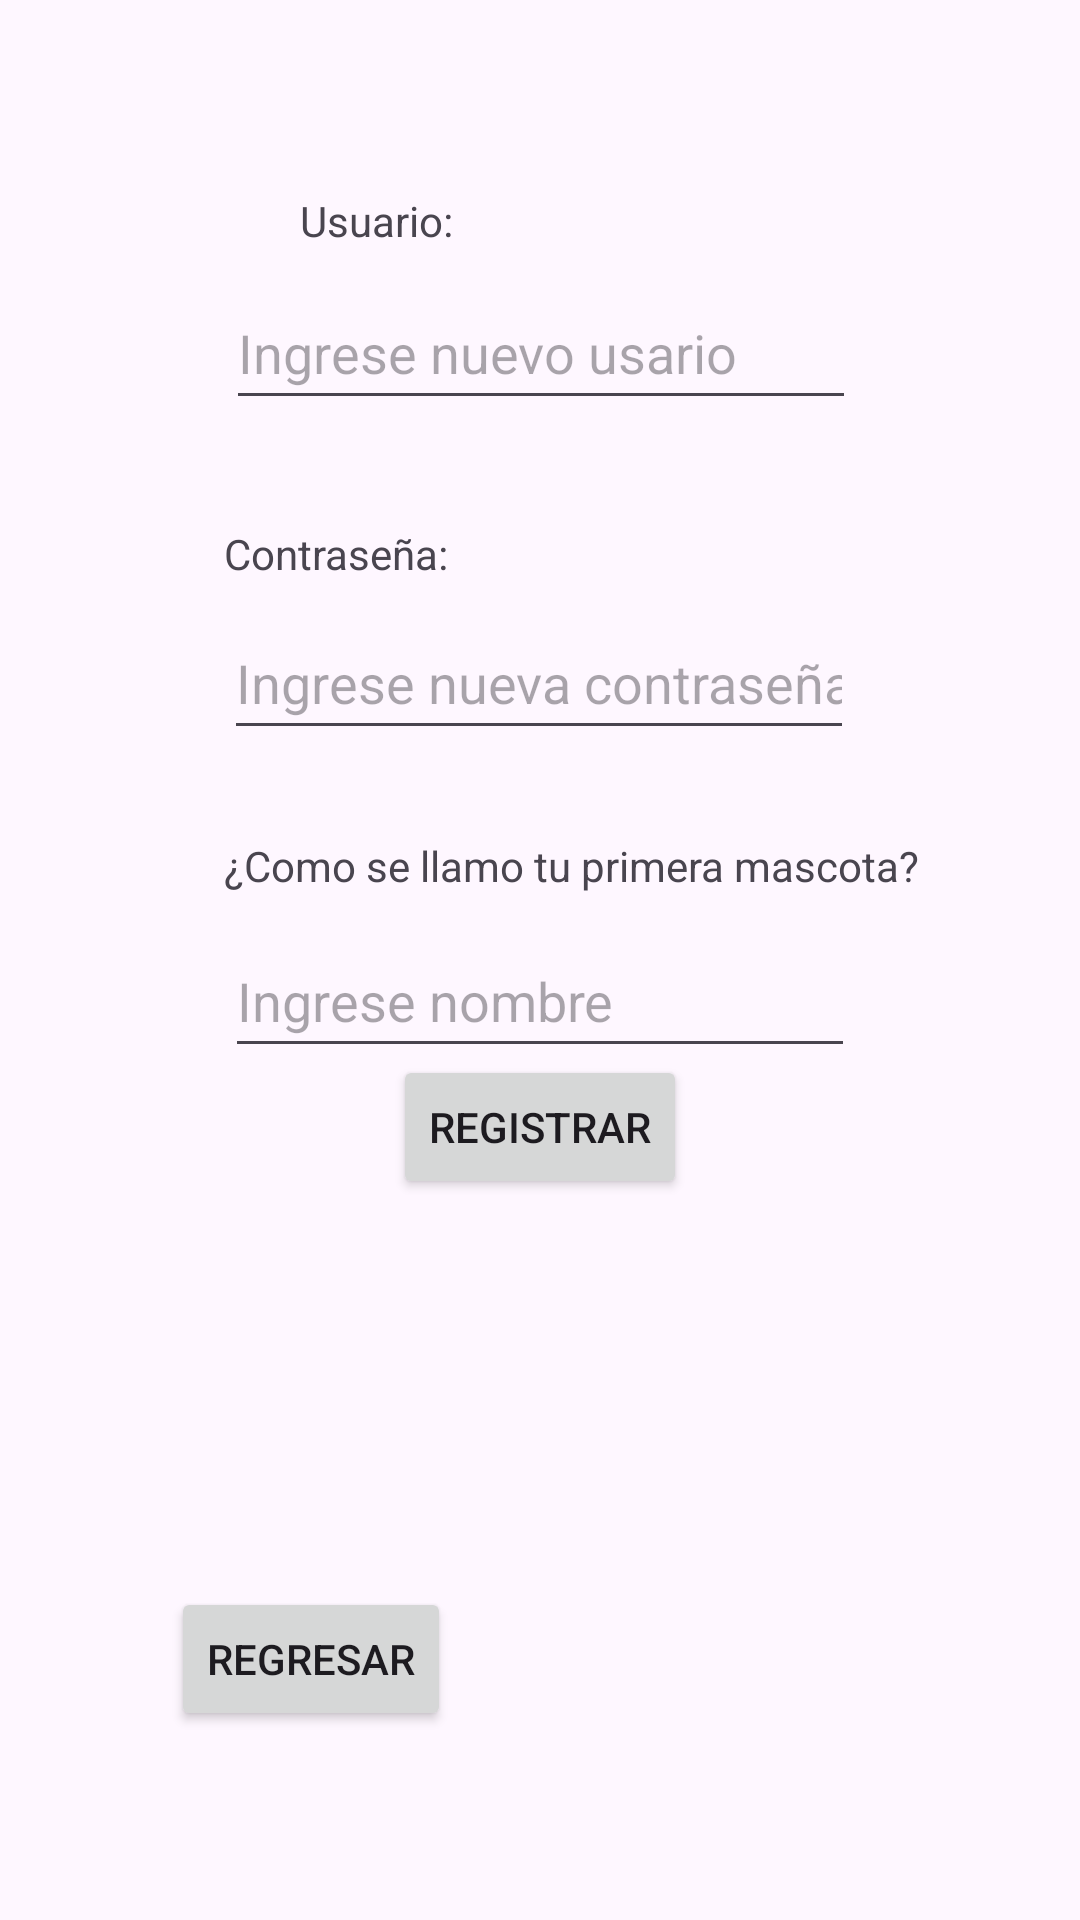

Android layout source for this screen:
<!-- AndroidManifest.xml: application theme Theme.Desarrollo_Apps_Final_Lista_Comidas -->
<!-- res/layout/activity_register_screen.xml -->
<?xml version="1.0" encoding="utf-8"?>
<androidx.constraintlayout.widget.ConstraintLayout xmlns:android="http://schemas.android.com/apk/res/android"
    xmlns:app="http://schemas.android.com/apk/res-auto"
    xmlns:tools="http://schemas.android.com/tools"
    android:layout_width="match_parent"
    android:layout_height="match_parent"
    tools:context=".Register_Screen">

    <Button
        android:id="@+id/btnRegRegistrar"
        android:layout_width="wrap_content"
        android:layout_height="wrap_content"
        android:text="Registrar"
        app:layout_constraintBottom_toBottomOf="parent"
        app:layout_constraintEnd_toEndOf="parent"
        app:layout_constraintStart_toStartOf="parent"
        app:layout_constraintTop_toTopOf="parent"
        app:layout_constraintVertical_bias="0.594" />

    <EditText
        android:id="@+id/etRegUsername"
        android:layout_width="wrap_content"
        android:layout_height="wrap_content"
        android:layout_marginTop="9dp"
        android:ems="10"
        android:hint="Ingrese nuevo usario"
        android:inputType="text"
        android:minHeight="48dp"
        app:layout_constraintEnd_toEndOf="parent"
        app:layout_constraintHorizontal_bias="0.502"
        app:layout_constraintStart_toStartOf="parent"
        app:layout_constraintTop_toBottomOf="@+id/tvRegUsuario" />

    <EditText
        android:id="@+id/etRegPass"
        android:layout_width="wrap_content"
        android:layout_height="wrap_content"
        android:layout_marginTop="8dp"
        android:ems="10"
        android:hint="Ingrese nueva contraseña"
        android:inputType="text"
        android:minHeight="48dp"
        app:layout_constraintEnd_toEndOf="parent"
        app:layout_constraintHorizontal_bias="0.497"
        app:layout_constraintStart_toStartOf="parent"
        app:layout_constraintTop_toBottomOf="@+id/tvRegContra" />

    <EditText
        android:id="@+id/etRegPregunta"
        android:layout_width="wrap_content"
        android:layout_height="wrap_content"
        android:layout_marginTop="10dp"
        android:ems="10"
        android:hint="Ingrese nombre"
        android:inputType="text"
        android:minHeight="48dp"
        app:layout_constraintEnd_toEndOf="parent"
        app:layout_constraintStart_toStartOf="parent"
        app:layout_constraintTop_toBottomOf="@+id/tvRegPregunta" />

    <TextView
        android:id="@+id/tvRegUsuario"
        android:layout_width="wrap_content"
        android:layout_height="wrap_content"
        android:layout_marginStart="100dp"
        android:layout_marginTop="64dp"
        android:text="Usuario:"
        app:layout_constraintStart_toStartOf="parent"
        app:layout_constraintTop_toTopOf="parent" />

    <TextView
        android:id="@+id/tvRegContra"
        android:layout_width="wrap_content"
        android:layout_height="wrap_content"
        android:layout_marginTop="35dp"
        android:text="Contraseña:"
        app:layout_constraintStart_toStartOf="@+id/etRegPass"
        app:layout_constraintTop_toBottomOf="@+id/etRegUsername" />

    <TextView
        android:id="@+id/tvRegPregunta"
        android:layout_width="wrap_content"
        android:layout_height="wrap_content"
        android:layout_marginTop="29dp"
        android:text="¿Como se llamo tu primera mascota?"
        app:layout_constraintStart_toStartOf="@+id/etRegPass"
        app:layout_constraintTop_toBottomOf="@+id/etRegPass" />

    <Button
        android:id="@+id/btnRegRegresar"
        android:layout_width="wrap_content"
        android:layout_height="wrap_content"
        android:layout_marginStart="57dp"
        android:layout_marginBottom="63dp"
        android:text="Regresar"
        app:layout_constraintBottom_toBottomOf="parent"
        app:layout_constraintStart_toStartOf="parent" />
</androidx.constraintlayout.widget.ConstraintLayout>
<!-- resources referenced by this layout -->
<resources>
  <style name="Theme.Desarrollo_Apps_Final_Lista_Comidas" parent="Base.Theme.Desarrollo_Apps_Final_Lista_Comidas" />
  <style name="Base.Theme.Desarrollo_Apps_Final_Lista_Comidas" parent="Theme.Material3.DayNight.NoActionBar">
          
          
      </style>
</resources>
